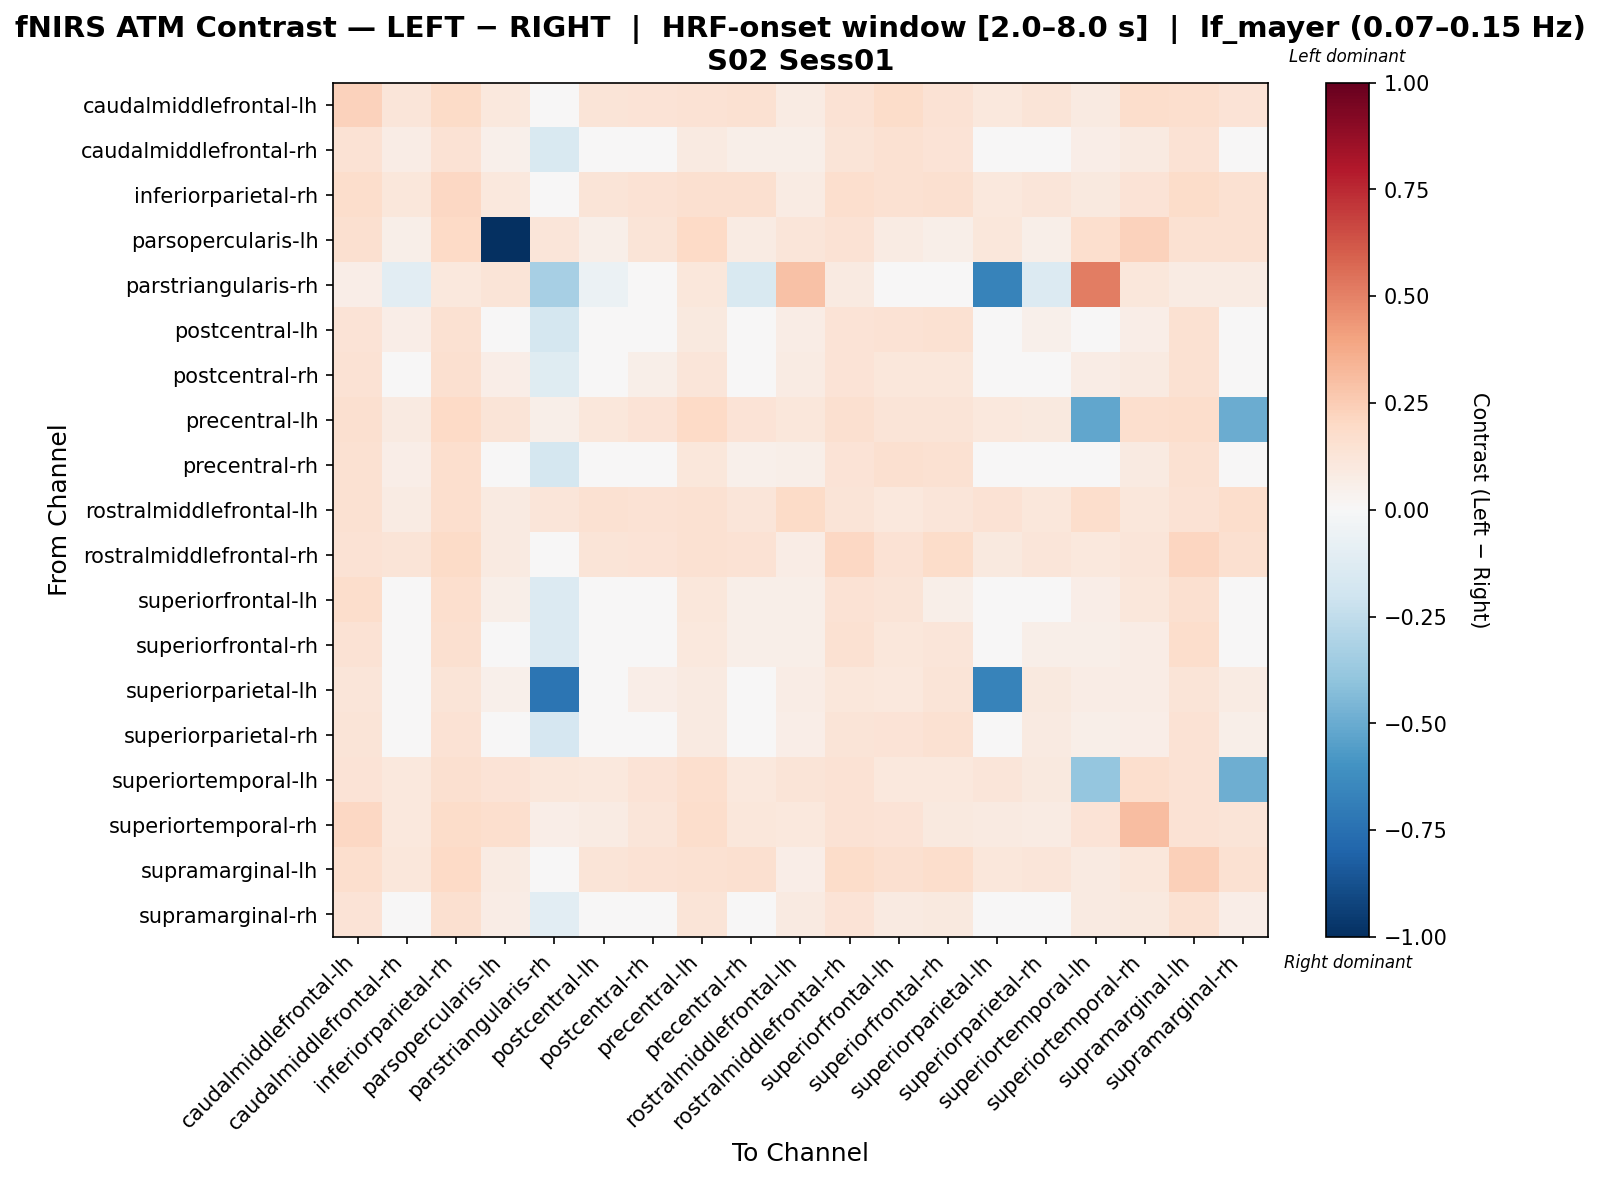

Data behind this chart, as committed beside it:
, caudalmiddlefrontal-lh, caudalmiddlefrontal-rh, inferiorparietal-rh, parsopercularis-lh, parstriangularis-rh, postcentral-lh, postcentral-rh, precentral-lh, precentral-rh, rostralmiddlefrontal-lh, rostralmiddlefrontal-rh, superiorfrontal-lh, superiorfrontal-rh, superiorparietal-lh, superiorparietal-rh, superiortemporal-lh, superiortemporal-rh, supramarginal-lh, supramarginal-rh
caudalmiddlefrontal-lh, 0.2283, 0.1191, 0.1927, 0.1023, 0.02595, 0.1295, 0.1399, 0.1421, 0.1529, 0.08091, 0.1433, 0.1802, 0.1451, 0.1078, 0.1273, 0.09051, 0.1777, 0.171, 0.1386
caudalmiddlefrontal-rh, 0.1411, 0.07479, 0.1465, 0.05171, -0.1527, 0.03547, 0.02391, 0.08964, 0.05499, 0.06159, 0.1317, 0.1494, 0.139, -0.0003083, 0.03746, 0.0694, 0.09235, 0.1418, 0.009654
inferiorparietal-rh, 0.1748, 0.1113, 0.2088, 0.1085, 0.03568, 0.1311, 0.1426, 0.1621, 0.1576, 0.08422, 0.1649, 0.1533, 0.1587, 0.1067, 0.1246, 0.09543, 0.1367, 0.1868, 0.1514
parsopercularis-lh, 0.1618, 0.06179, 0.2001, -1.0, 0.1204, 0.05492, 0.1302, 0.1974, 0.08238, 0.1204, 0.148, 0.08238, 0.06179, 0.1138, 0.05492, 0.1699, 0.2317, 0.1508, 0.1549
parstriangularis-rh, 0.0657, -0.1081, 0.104, 0.1259, -0.334, -0.05709, -0.04145, 0.115, -0.1545, 0.2897, 0.09307, -0.03089, -0.04634, -0.6713, -0.139, 0.5099, 0.115, 0.08212, 0.08233
postcentral-lh, 0.136, 0.06821, 0.1556, 0.03451, -0.175, 0.03987, 0.04611, 0.09719, 0.04603, 0.07278, 0.1331, 0.1473, 0.156, -0.01328, 0.05457, 0.04934, 0.06958, 0.1522, 0.02746
postcentral-rh, 0.1407, 0.02771, 0.1589, 0.06781, -0.1225, 0.014, 0.06167, 0.1213, 0.01785, 0.08065, 0.1385, 0.1104, 0.1162, 0.001946, 0.014, 0.07261, 0.09213, 0.1506, 0.03332
precentral-lh, 0.1611, 0.08817, 0.2022, 0.1276, 0.0625, 0.1101, 0.1395, 0.2005, 0.1393, 0.1105, 0.1637, 0.1254, 0.1317, 0.1044, 0.09952, -0.5206, 0.1663, 0.1793, -0.4936
precentral-rh, 0.1495, 0.0649, 0.1701, 0.04977, -0.1741, 0.01025, 0.04102, 0.1136, 0.05019, 0.05924, 0.1396, 0.1567, 0.1531, -0.03335, 0.03912, 0.04402, 0.09154, 0.1559, 0.01637
rostralmiddlefrontal-lh, 0.1546, 0.08572, 0.169, 0.08813, 0.1208, 0.1486, 0.1449, 0.1521, 0.1184, 0.189, 0.1291, 0.1081, 0.1232, 0.1407, 0.1111, 0.1776, 0.1171, 0.1443, 0.1727
rostralmiddlefrontal-rh, 0.1473, 0.1279, 0.1922, 0.09291, 0.03302, 0.1315, 0.1395, 0.1534, 0.1467, 0.07381, 0.2055, 0.1451, 0.1811, 0.09931, 0.1229, 0.1057, 0.122, 0.2169, 0.1584
superiorfrontal-lh, 0.1749, 0.03331, 0.1707, 0.05804, -0.1342, 0.04478, 0.0135, 0.1104, 0.05881, 0.05778, 0.1433, 0.1281, 0.05914, -0.004673, 0.03808, 0.06285, 0.1129, 0.1618, 0.008057
superiorfrontal-rh, 0.1457, 0.02642, 0.1632, 0.03858, -0.1403, 0.04396, 0.01719, 0.1063, 0.0554, 0.06129, 0.151, 0.1121, 0.1209, 0.01626, 0.0554, 0.05741, 0.07476, 0.1789, 0.01312
superiorparietal-lh, 0.119, 0.03953, 0.1305, 0.05422, -0.7331, 0.02088, 0.06511, 0.09288, 0.01186, 0.07379, 0.1135, 0.1054, 0.127, -0.6679, 0.09422, 0.07177, 0.07279, 0.1305, 0.07816
superiorparietal-rh, 0.1313, 0.04814, 0.1467, 0.03228, -0.1653, 0.02269, 0.03307, 0.08932, 0.02018, 0.06423, 0.1252, 0.1378, 0.1532, 0.04098, 0.09119, 0.06098, 0.06386, 0.1435, 0.05817
superiortemporal-lh, 0.1395, 0.1024, 0.1612, 0.1395, 0.1122, 0.1061, 0.1352, 0.1674, 0.1024, 0.1295, 0.1482, 0.1024, 0.1024, 0.1197, 0.09553, -0.3858, 0.1674, 0.142, -0.4894
superiortemporal-rh, 0.2083, 0.103, 0.183, 0.1703, 0.06608, 0.08517, 0.1184, 0.1744, 0.1144, 0.1079, 0.1452, 0.1405, 0.09397, 0.08904, 0.07917, 0.1392, 0.3079, 0.142, 0.127
supramarginal-lh, 0.1654, 0.1125, 0.1969, 0.08448, 0.02927, 0.1323, 0.1427, 0.156, 0.1583, 0.07024, 0.182, 0.1589, 0.1752, 0.1125, 0.1248, 0.08743, 0.1138, 0.2415, 0.1511
supramarginal-rh, 0.1333, 0.004662, 0.1619, 0.07791, -0.1035, -0.009962, 0.04099, 0.1294, -0.001033, 0.09121, 0.1358, 0.09117, 0.09956, 0.02864, 0.01503, 0.08637, 0.09795, 0.1512, 0.06686
